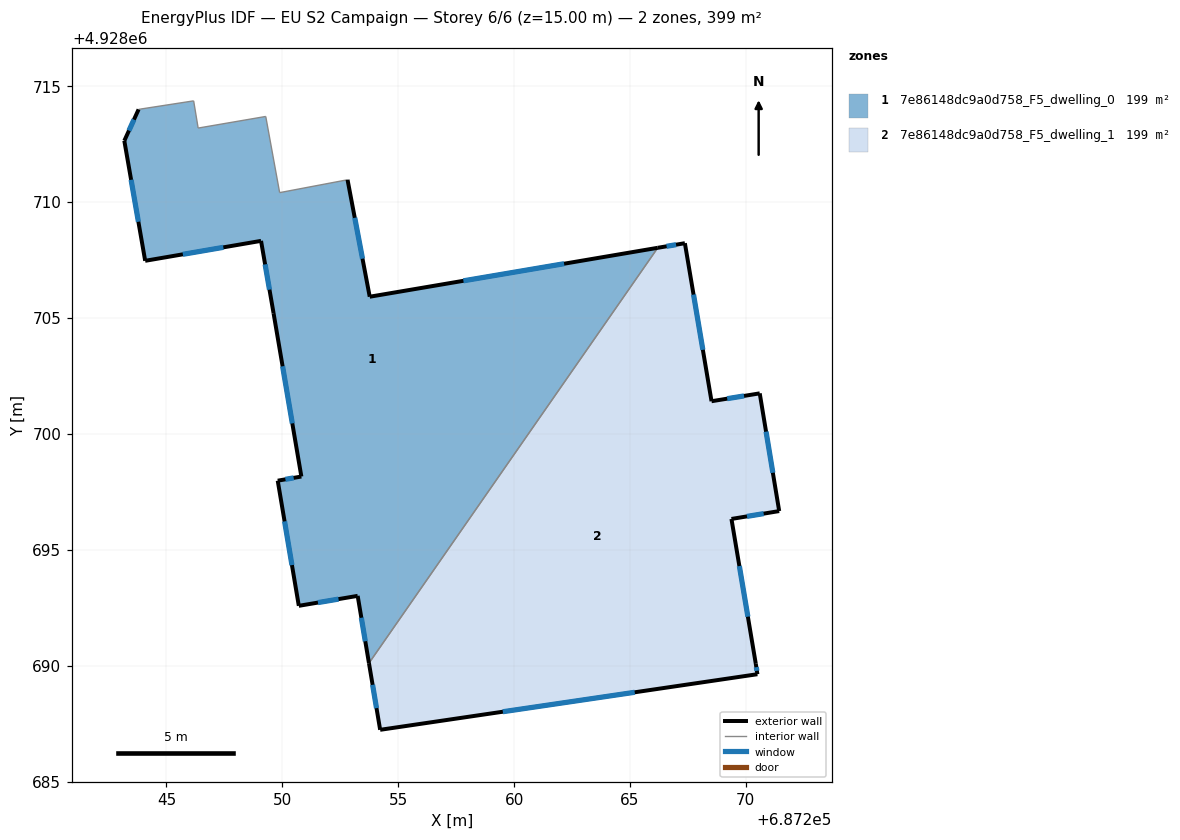
=== STOREY PLAN SPEC (per zone: floor XY polygon, exterior-wall plan segments, windows/doors) ===
zone 1: 7e86148dc9a0d758_F5_dwelling_0  (199.3 m²)
  floor: (687253.74, 4928690.11) (687266.20, 4928708.03) (687253.77, 4928705.92) (687252.81, 4928710.97) (687249.88, 4928710.41) (687249.28, 4928713.70) (687246.37, 4928713.20) (687246.17, 4928714.37) (687243.90, 4928714.02) (687243.80, 4928714.00) (687243.18, 4928712.65) (687244.08, 4928707.47) (687249.08, 4928708.33) (687249.62, 4928705.21) (687250.82, 4928698.16) (687249.80, 4928697.98) (687250.71, 4928692.58) (687253.25, 4928693.01)
  exterior wall: (687252.81, 4928710.97) – (687253.77, 4928705.92)  [5.1 m]
    window: (687253.13, 4928709.33) – (687253.46, 4928707.56)  [1.9 m²]
  exterior wall: (687253.77, 4928705.92) – (687266.20, 4928708.03)  [12.6 m]
    window: (687257.81, 4928706.61) – (687262.16, 4928707.35)  [4.6 m²]
  exterior wall: (687253.74, 4928690.11) – (687253.25, 4928693.01)  [2.9 m]
    window: (687253.58, 4928691.05) – (687253.41, 4928692.07)  [1.1 m²]
  exterior wall: (687253.25, 4928693.01) – (687250.71, 4928692.58)  [2.6 m]
    window: (687252.42, 4928692.87) – (687251.54, 4928692.72)  [0.9 m²]
  exterior wall: (687250.71, 4928692.58) – (687249.80, 4928697.98)  [5.5 m]
    window: (687250.42, 4928694.34) – (687250.10, 4928696.23)  [2.0 m²]
  exterior wall: (687249.80, 4928697.98) – (687250.82, 4928698.16)  [1.0 m]
    window: (687250.13, 4928698.04) – (687250.49, 4928698.10)  [0.4 m²]
  exterior wall: (687250.82, 4928698.16) – (687249.62, 4928705.21)  [7.2 m]
    window: (687250.43, 4928700.45) – (687250.01, 4928702.92)  [2.6 m²]
  exterior wall: (687249.62, 4928705.21) – (687249.08, 4928708.33)  [3.2 m]
    window: (687249.45, 4928706.23) – (687249.26, 4928707.32)  [1.2 m²]
  exterior wall: (687249.08, 4928708.33) – (687244.08, 4928707.47)  [5.1 m]
    window: (687247.45, 4928708.05) – (687245.71, 4928707.75)  [1.9 m²]
  exterior wall: (687244.08, 4928707.47) – (687243.18, 4928712.65)  [5.3 m]
    window: (687243.79, 4928709.16) – (687243.47, 4928710.97)  [1.9 m²]
  exterior wall: (687243.18, 4928712.65) – (687243.80, 4928714.00)  [1.5 m]
    window: (687243.38, 4928713.09) – (687243.60, 4928713.56)  [0.5 m²]
  interior walls: 7
zone 2: 7e86148dc9a0d758_F5_dwelling_1  (199.3 m²)
  floor: (687270.50, 4928689.63) (687270.43, 4928690.08) (687269.38, 4928696.33) (687271.44, 4928696.67) (687270.60, 4928701.75) (687268.52, 4928701.41) (687267.37, 4928708.23) (687266.20, 4928708.03) (687253.74, 4928690.11) (687254.22, 4928687.23)
  exterior wall: (687270.60, 4928701.75) – (687271.44, 4928696.67)  [5.1 m]
    window: (687270.87, 4928700.10) – (687271.17, 4928698.32)  [1.9 m²]
  exterior wall: (687271.44, 4928696.67) – (687269.38, 4928696.33)  [2.1 m]
    window: (687270.77, 4928696.56) – (687270.05, 4928696.44)  [0.8 m²]
  exterior wall: (687269.38, 4928696.33) – (687270.43, 4928690.08)  [6.3 m]
    window: (687269.72, 4928694.30) – (687270.09, 4928692.11)  [2.3 m²]
  exterior wall: (687270.43, 4928690.08) – (687270.50, 4928689.63)  [0.5 m]
    window: (687270.45, 4928689.93) – (687270.48, 4928689.78)  [0.2 m²]
  exterior wall: (687270.50, 4928689.63) – (687254.22, 4928687.23)  [16.5 m]
    window: (687265.21, 4928688.85) – (687259.52, 4928688.01)  [6.0 m²]
  exterior wall: (687254.22, 4928687.23) – (687253.74, 4928690.11)  [2.9 m]
    window: (687254.06, 4928688.17) – (687253.90, 4928689.17)  [1.1 m²]
  exterior wall: (687266.20, 4928708.03) – (687267.37, 4928708.23)  [1.2 m]
    window: (687266.58, 4928708.10) – (687266.99, 4928708.17)  [0.4 m²]
  exterior wall: (687267.37, 4928708.23) – (687268.52, 4928701.41)  [6.9 m]
    window: (687267.74, 4928706.01) – (687268.15, 4928703.63)  [2.5 m²]
  exterior wall: (687268.52, 4928701.41) – (687270.60, 4928701.75)  [2.1 m]
    window: (687269.20, 4928701.52) – (687269.92, 4928701.64)  [0.8 m²]
  interior walls: 1

=== DERIVED (storey summary) ===
Building: EU S2 Campaign
Storey: 6 of 6  (floor level z = 15.00 m)
Storey gross floor area: 398.5 m²
Zones on this storey: 2
  - 7e86148dc9a0d758_F5_dwelling_0: floor 199.3 m²; exterior wall 51.9 m (155.7 m²); 11 window(s) 19.0 m²; WWR 12.2%
  - 7e86148dc9a0d758_F5_dwelling_1: floor 199.3 m²; exterior wall 43.6 m (130.8 m²); 9 window(s) 16.0 m²; WWR 12.2%
Zone adjacency (shared interzone walls):
  - 7e86148dc9a0d758_F5_dwelling_0 ↔ 7e86148dc9a0d758_F5_dwelling_1